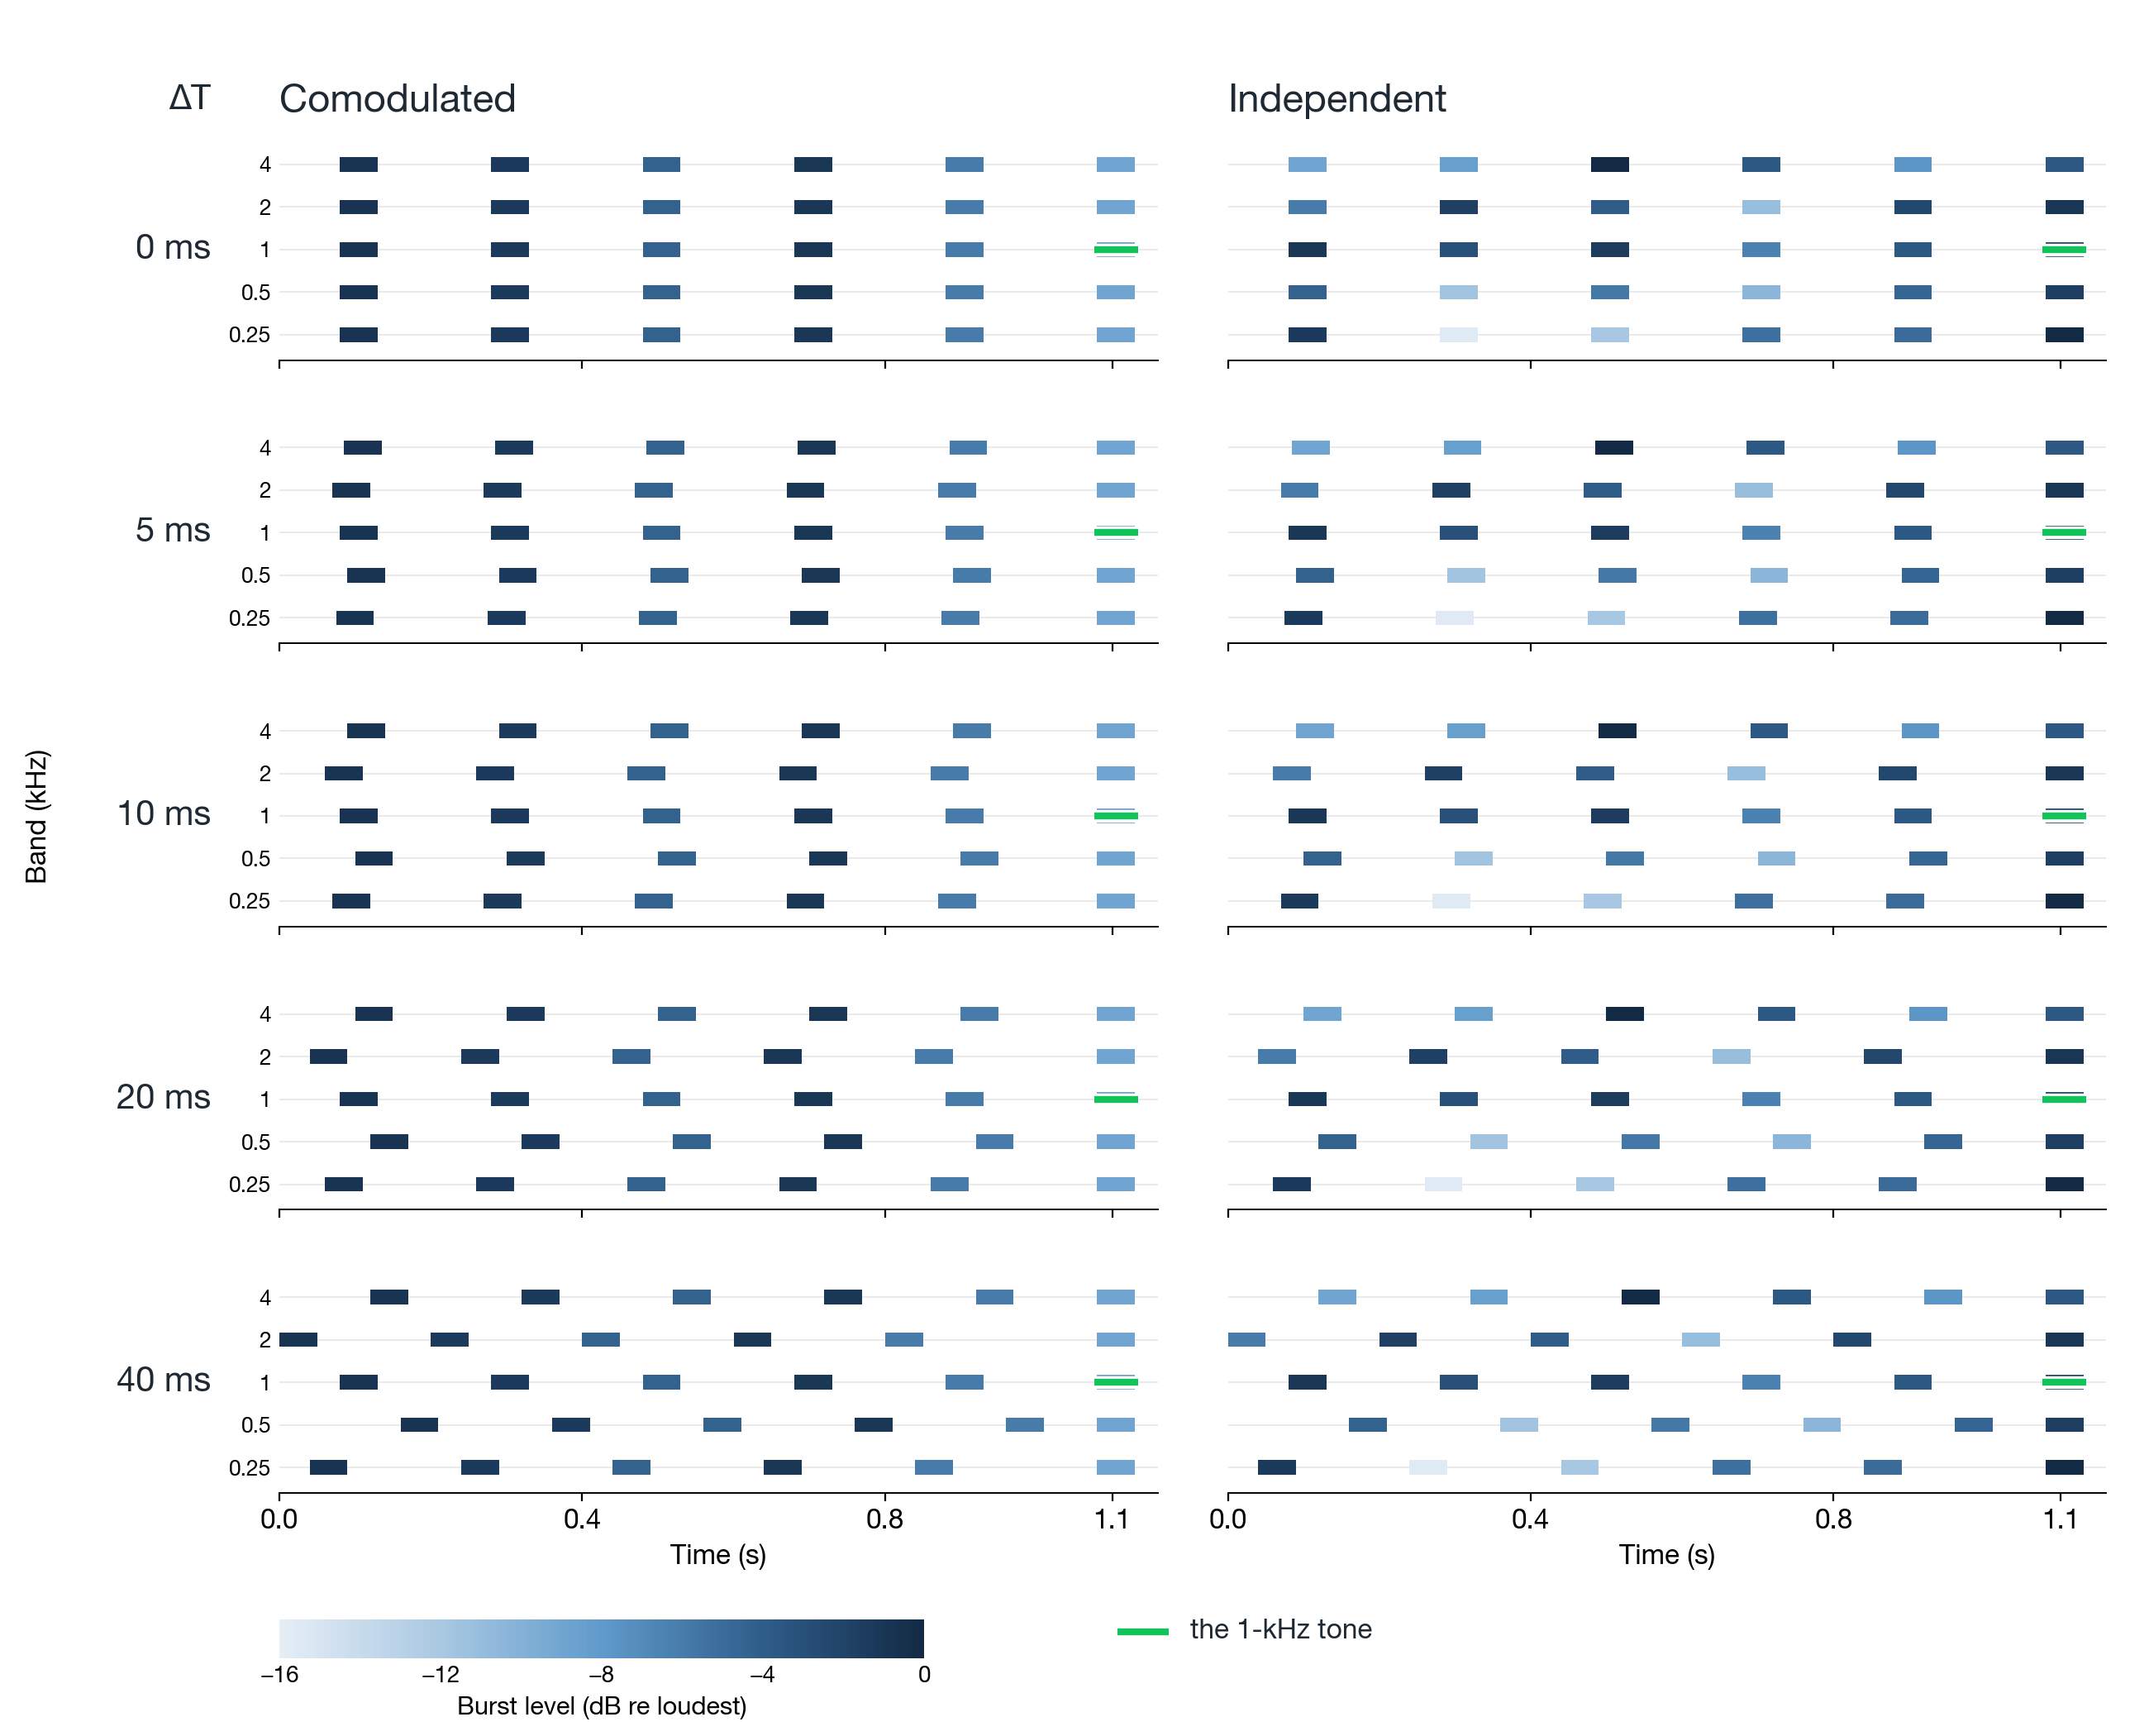

Write the Python code that produced this figure.
"""tcmr_exp1: the burst levels in one interval, at every onset step, comodulated vs independent.
Levels are measured from the real stimulus (tcmr.stimulus.build); the same noise tokens are reused
across rows so only the timing changes. Based on figures/tcmr/task_visuals/repetition_levels.py.

Usage: python figures/schematics/repetition_levels.py"""
from pathlib import Path
import sys
import numpy as np
import matplotlib
matplotlib.use("Agg")
import matplotlib.pyplot as plt
from matplotlib.patches import Rectangle
from matplotlib.colors import Normalize, LinearSegmentedColormap

ROOT = Path(__file__).resolve().parents[2]
sys.path.insert(0, str(ROOT))
from tcmr.config import Config, Condition
from tcmr.stimulus import build

cfg = Config.load(ROOT / "tcmr/configs/tcmr_exp1.json")
OUT = Path(__file__).resolve().parent
STEPS = [0, 5, 10, 20, 40]
ORDER = [-1, 2, 0, -2, 1]                   # one frozen order; the 1-kHz band keeps 0
NB, B = cfg.n_precursors + 1, cfg.burst_ms / 1000

levels = []
for env in ("co", "rand"):
    tr, _, stem = build(cfg, Condition(env, "frozen", 40), 65, [20261116, 25], n_intervals=1,
                        signal_interval=1, orders=[ORDER], stems=True)
    rms = np.zeros((NB, 5))
    for j in range(NB):
        for b in range(5):
            on = tr.target_on_s[0] - cfg.n_precursors * cfg.noi_ms / 1000 + j * cfg.noi_ms / 1000 \
                + (ORDER[b] * 0.04 if j < cfg.n_precursors else 0)
            k = round(on * cfg.sample_rate)
            rms[j, b] = np.sqrt(np.mean(stem[b, k:k + int(B * cfg.sample_rate)] ** 2))
    levels.append(rms)
lev = 20 * np.log10(np.array(levels) / np.max(levels))
lo = 4 * np.floor(lev.min() / 4)

plt.rcParams.update({"font.family": "Helvetica Neue", "font.size": 12, "axes.linewidth": 0.7,
                     "axes.spines.top": False, "axes.spines.right": False,
                     "svg.fonttype": "none", "pdf.fonttype": 42})
cmap = LinearSegmentedColormap.from_list(
    "level", ["#e6eef6", "#a9c8e2", "#5f9acb", "#2f5d8a", "#132a45"])
norm = Normalize(lo, 0)
INK, TONE = "#1f2933", "#12c25a"
import matplotlib.patheffects as pe
HALO = [pe.Stroke(linewidth=5.5, foreground="white"), pe.Normal()]

fig, axs = plt.subplots(len(STEPS), 2, figsize=(13, 10.5), sharex=True, sharey=True)
fig.subplots_adjust(left=0.13, right=0.98, bottom=0.14, top=0.92, hspace=0.28, wspace=0.08)
for col, title in enumerate(("Comodulated", "Independent")):
    axs[0, col].set_title(title, loc="left", fontsize=17, pad=12, color=INK)
    for row, s in enumerate(STEPS):
        ax = axs[row, col]
        for j in range(NB):
            for b in range(5):
                on = 0.08 + j * cfg.noi_ms / 1000 + (ORDER[b] * s / 1000 if j < cfg.n_precursors else 0)
                ax.add_patch(Rectangle((on, b - 0.17), B, 0.34, fc=cmap(norm(lev[col, j, b])),
                                       ec="none"))
        for b in range(5):                        # a faint line per band: separate narrow channels
            ax.axhline(b, color="0.9", lw=0.6, zorder=0)
        t1 = 0.08 + cfg.n_precursors * cfg.noi_ms / 1000
        ax.plot([t1 - 0.004, t1 + B + 0.004], [2, 2], color=TONE, lw=3, solid_capstyle="butt", zorder=5, path_effects=HALO)
        ax.set_ylim(-0.6, 4.6)
        ax.set_xlim(0, 1.16)
        ax.set_yticks(range(5), ["0.25", "0.5", "1", "2", "4"])
        ax.tick_params(axis="y", length=0, labelsize=9.5)
        ax.spines["left"].set_visible(False)
        ax.set_xticks([0, 0.4, 0.8, 1.1])
        if col == 0:
            ax.text(-0.09, 2, f"{s} ms", ha="right", va="center", fontsize=15, color=INK)
    axs[-1, col].set_xlabel("Time (s)")
axs[0, 0].text(-0.09, 5.3, "ΔT", ha="right", fontsize=15, color=INK, style="italic")
kax = fig.add_axes([0.52, 0.04, 0.2, 0.04]); kax.axis("off"); kax.set_xlim(0, 1); kax.set_ylim(0, 1)
kax.plot([0, 0.12], [0.5, 0.5], color=TONE, lw=3, solid_capstyle="butt", path_effects=HALO)
kax.text(0.17, 0.5, "the 1-kHz tone", va="center", fontsize=12, color=INK)
fig.text(0.012, 0.53, "Band (kHz)", rotation=90, va="center", fontsize=12)

cax = fig.add_axes([0.13, 0.045, 0.3, 0.022])
cb = fig.colorbar(plt.cm.ScalarMappable(norm=norm, cmap=cmap), cax=cax, orientation="horizontal")
cb.set_ticks(np.arange(lo, 1, 4))
cb.outline.set_visible(False)
cb.ax.tick_params(labelsize=10, length=0)
cb.set_label("Burst level (dB re loudest)", fontsize=11, labelpad=4)

for ext in ("png", "pdf", "svg"):
    fig.savefig(OUT / f"repetition_levels.{ext}", dpi=200, facecolor="white")
print("level range", round(lev.min(), 1), "to 0 dB")
